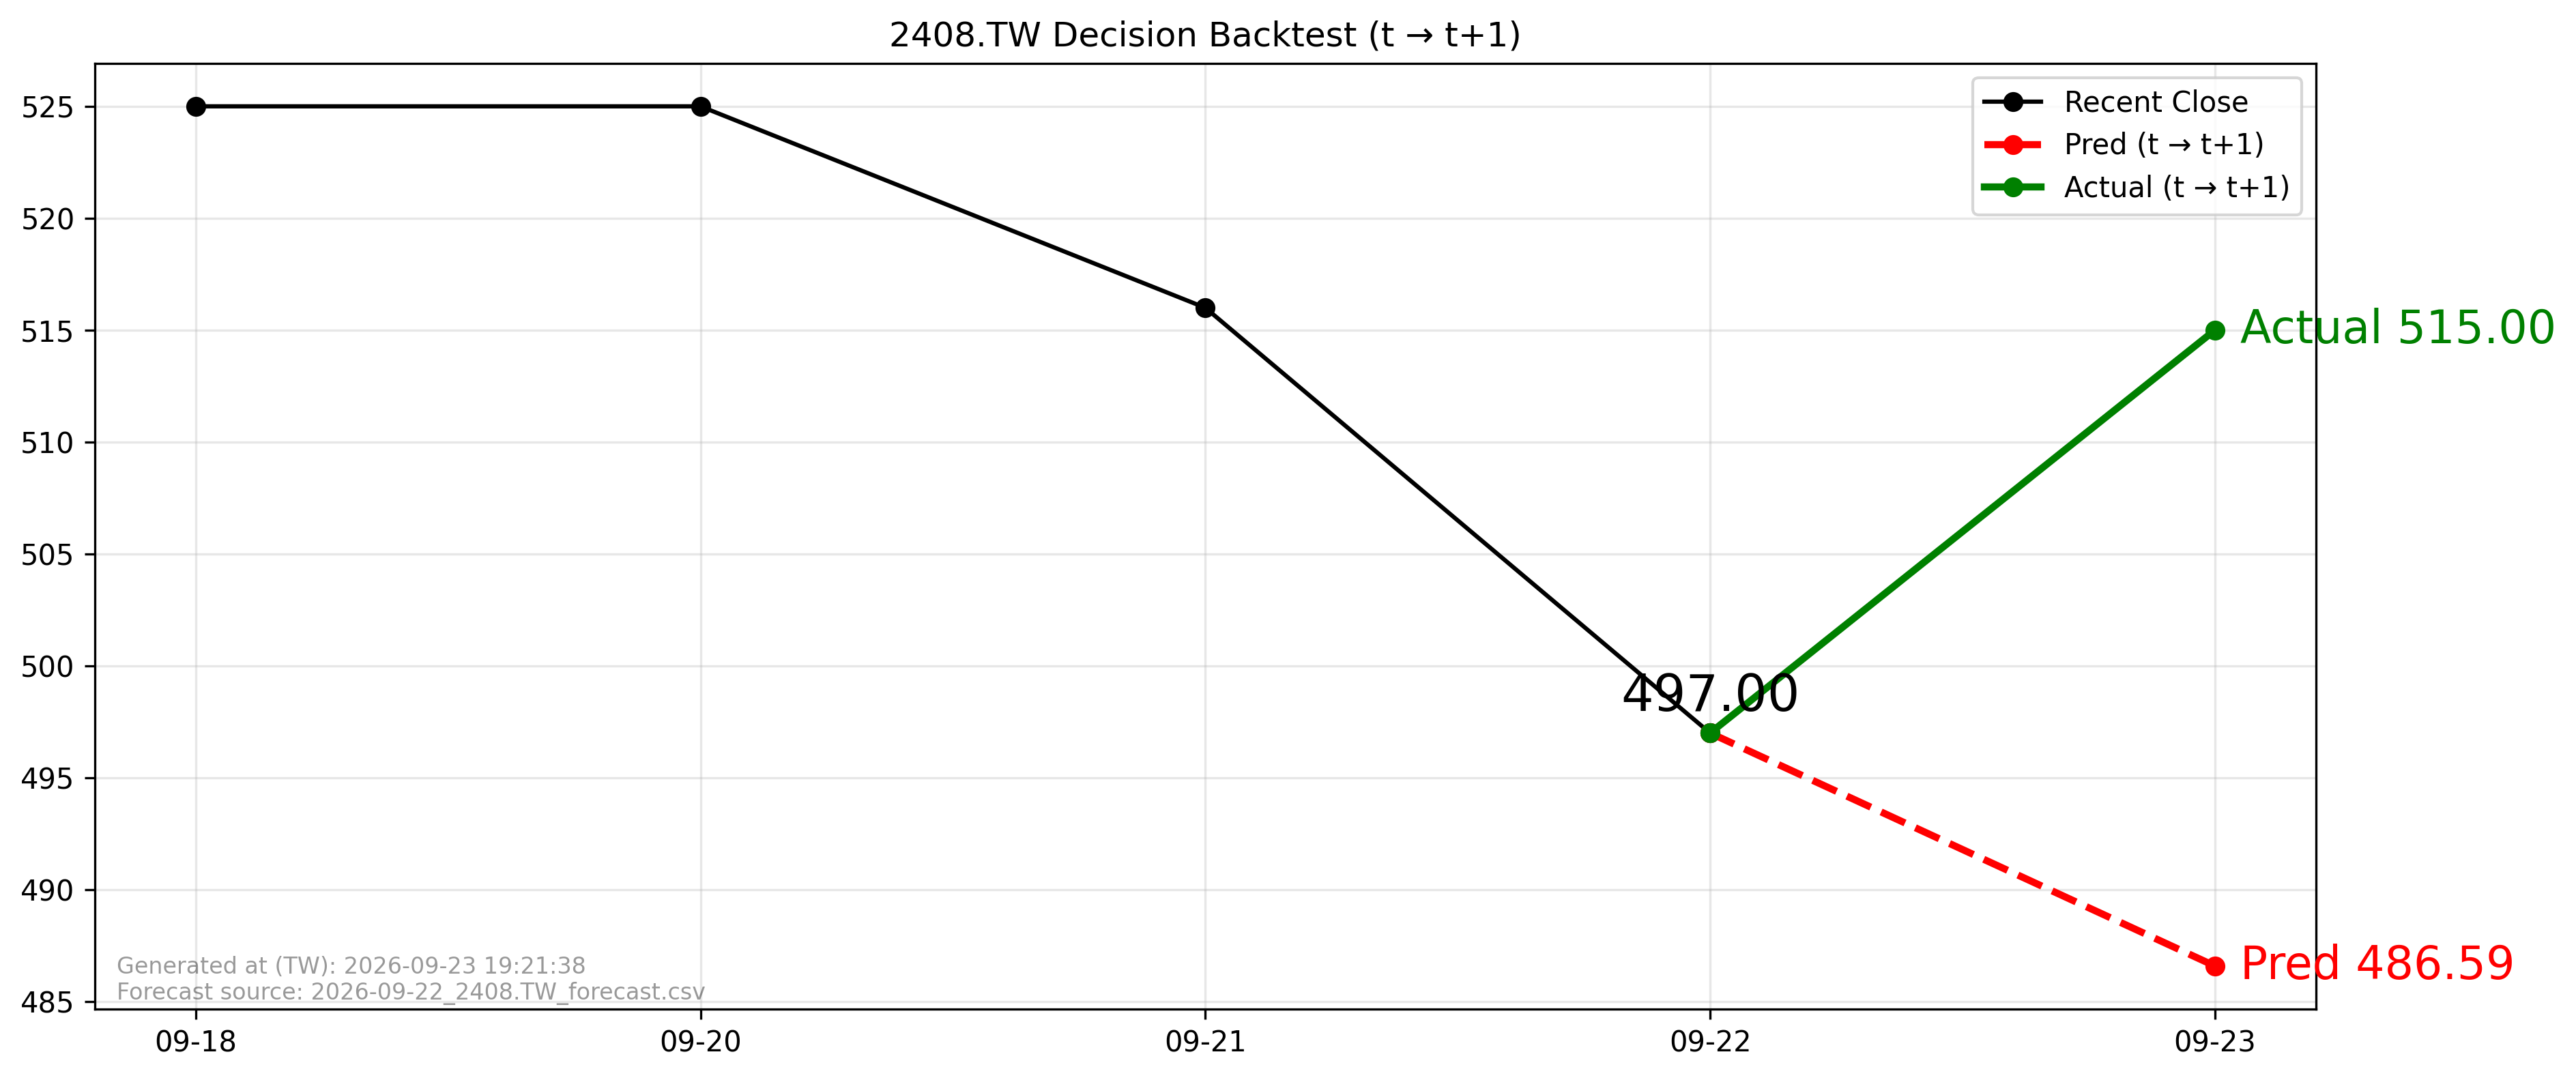

The data file committed next to this chart (first rows):
forecast_file, forecast_asof_date, t, t1, close_t, pred_t1, actual_t1, direction_pred, direction_actual, aligned
2026-09-22_2408.TW_forecast.csv, 2026-09-22, 2026-09-22, 2026-09-23, 497.0, 486.6, 515.0, -1, 1, True
